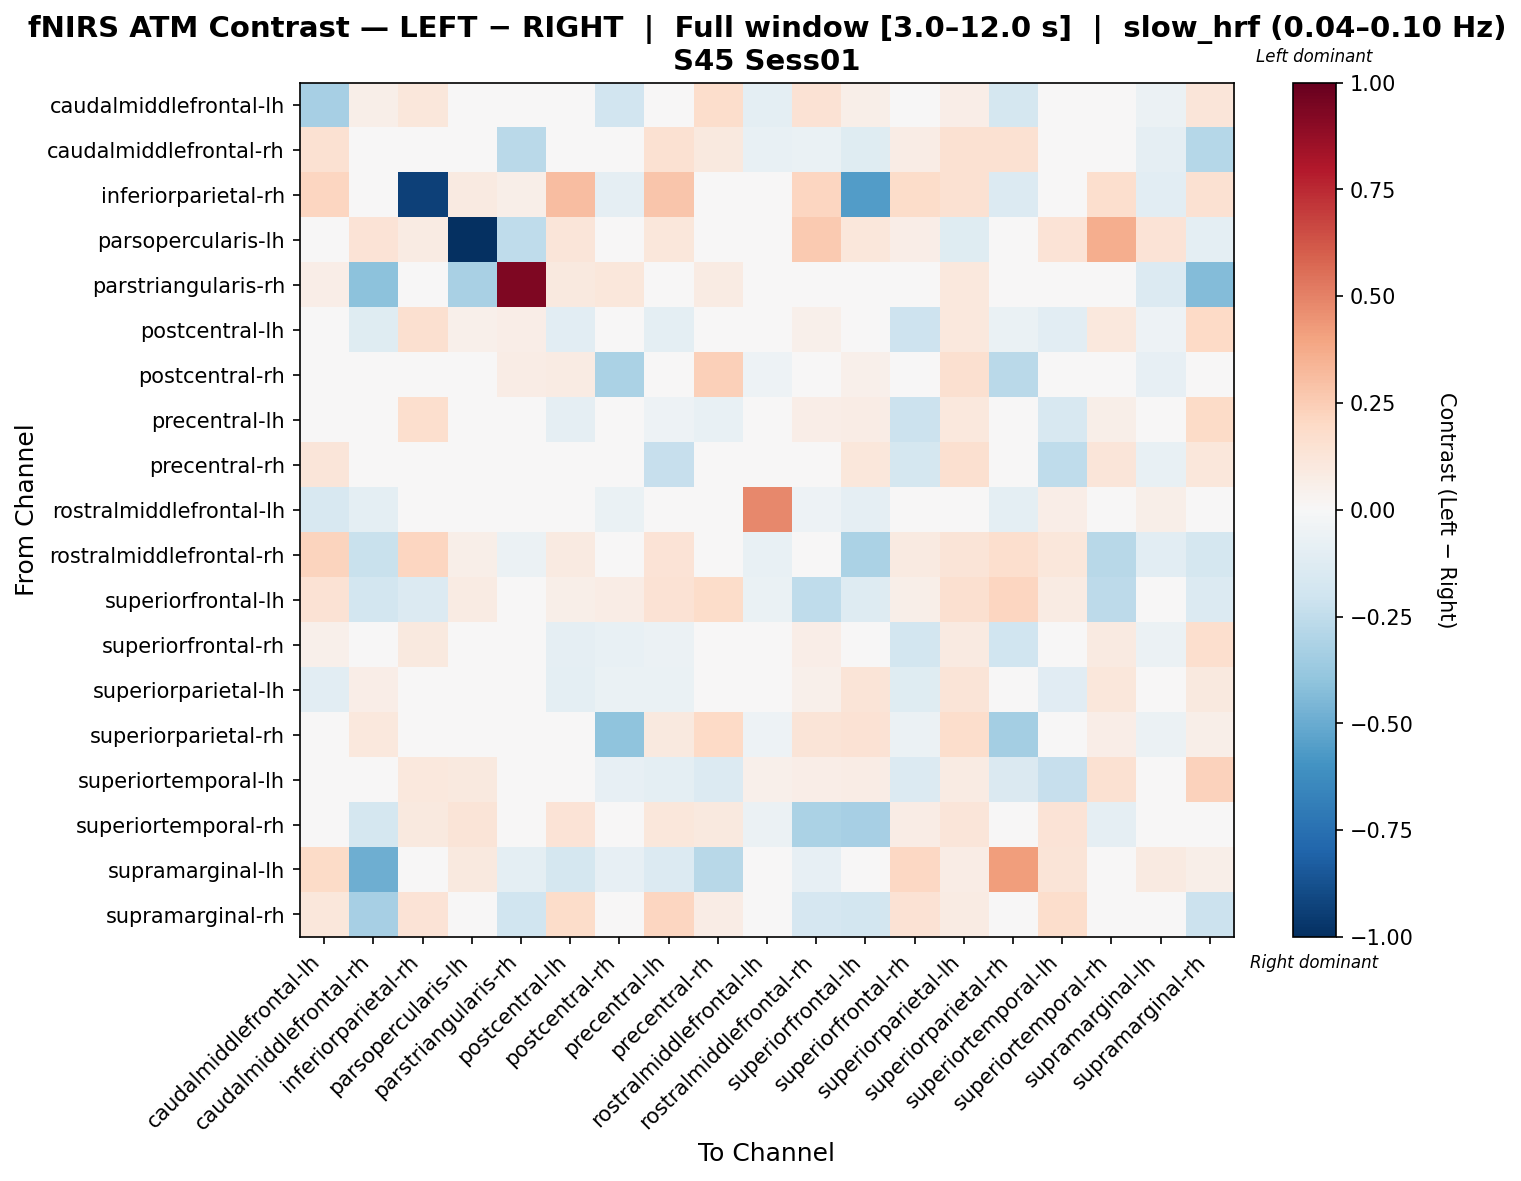

The data file committed next to this chart (first rows):
, caudalmiddlefrontal-lh, caudalmiddlefrontal-rh, inferiorparietal-rh, parsopercularis-lh, parstriangularis-rh, postcentral-lh, postcentral-rh, precentral-lh, precentral-rh, rostralmiddlefrontal-lh, rostralmiddlefrontal-rh, superiorfrontal-lh, superiorfrontal-rh, superiorparietal-lh, superiorparietal-rh, superiortemporal-lh, superiortemporal-rh, supramarginal-lh, supramarginal-rh
caudalmiddlefrontal-lh, -0.3334, 0.05743, 0.1121, 0.0, 0.04322, -0.0005182, -0.1887, 0.02949, 0.1789, -0.09512, 0.145, 0.06043, -0.009676, 0.06354, -0.1751, 0.004559, 0.04085, -0.0553, 0.1222
caudalmiddlefrontal-rh, 0.1519, 0.02215, 0.0, 0.02684, -0.2728, -0.007852, 0.03061, 0.1536, 0.0968, -0.07657, -0.0636, -0.1223, 0.0748, 0.1487, 0.1512, 0.02643, 0.03114, -0.08685, -0.2844
inferiorparietal-rh, 0.2149, 0.0, -0.9325, 0.09372, 0.06248, 0.3086, -0.08733, 0.2785, 0.003626, 0.02343, 0.2129, -0.5573, 0.183, 0.1562, -0.1376, -0.0371, 0.1654, -0.1066, 0.1557
parsopercularis-lh, -0.03433, 0.137, 0.08392, -1.0, -0.2563, 0.1202, 0.0, 0.1144, -0.03433, 0.0, 0.2637, 0.1106, 0.06866, -0.1202, 0.0, 0.1373, 0.3666, 0.1373, -0.0946
parstriangularis-rh, 0.0667, -0.4092, 0.04336, -0.3249, 0.9327, 0.09463, 0.1109, -0.008359, 0.08378, -0.04797, -0.03756, -0.03004, 0.0008149, 0.108, -0.03546, 0.01626, 0.007902, -0.1351, -0.4364
postcentral-lh, -0.00178, -0.1179, 0.1589, 0.0545, 0.06533, -0.109, -0.03624, -0.09835, 0.04177, -0.0242, 0.05379, 0.03632, -0.2098, 0.1029, -0.06517, -0.1029, 0.1073, -0.05097, 0.1956
postcentral-rh, -0.00821, -0.02301, 0.001033, 0.0, 0.07742, 0.08365, -0.3199, 0.04444, 0.2364, -0.05041, -0.008616, 0.05186, 0.04506, 0.1582, -0.2665, -0.005242, 0.04676, -0.08141, 0.01857
precentral-lh, 0.04266, 0.0234, 0.1664, 0.03529, -0.008104, -0.08945, -0.04532, -0.05457, -0.0706, -0.03144, 0.06851, 0.07515, -0.2152, 0.1052, -0.04987, -0.1602, 0.05697, -0.04037, 0.1915
precentral-rh, 0.1207, 0.01826, 0.02219, 0.0, 0.01649, -0.01523, 0.02619, -0.2304, 0.03179, -0.0489, 0.02513, 0.1163, -0.1791, 0.1597, 0.0348, -0.2571, 0.1239, -0.07506, 0.1103
rostralmiddlefrontal-lh, -0.1604, -0.09612, 0.02535, 0.0, 0.006338, 0.005775, -0.06429, 0.001197, -0.04951, 0.4795, -0.05352, -0.09155, -0.02873, -0.005282, -0.09458, 0.06845, -0.04648, 0.06056, 0.04331
rostralmiddlefrontal-rh, 0.226, -0.224, 0.2168, 0.05748, -0.06099, 0.0917, -0.005282, 0.1352, 0.04866, -0.07206, -0.03026, -0.3191, 0.08639, 0.1251, 0.1642, 0.115, -0.2737, -0.105, -0.1763
superiorfrontal-lh, 0.1439, -0.1824, -0.1335, 0.08096, -0.02098, 0.05987, 0.07469, 0.1452, 0.1802, -0.06689, -0.2511, -0.1262, 0.05471, 0.1614, 0.2129, 0.0854, -0.2585, -0.0223, -0.1374
superiorfrontal-rh, 0.05246, 0.02131, 0.09385, 0.03642, 0.02966, -0.09023, -0.07052, -0.05485, 0.04177, -0.0233, 0.06315, 0.03019, -0.1802, 0.08952, -0.1967, -0.04945, 0.09359, -0.0579, 0.1712
superiorparietal-lh, -0.1039, 0.06931, 0.04342, 0.005109, 0.02586, -0.1008, -0.0664, -0.06727, -0.02544, -0.03814, 0.05328, 0.1324, -0.121, 0.1325, -0.03399, -0.1108, 0.1113, 0.0004509, 0.09422
superiorparietal-rh, -0.03538, 0.1019, 0.01605, 0.0, -0.02932, 0.01605, -0.4051, 0.09961, 0.1994, -0.05017, 0.1261, 0.1482, -0.05712, 0.1749, -0.3403, -0.02455, 0.0667, -0.06224, 0.05525
superiortemporal-lh, 0.001312, -0.02063, 0.1048, 0.09934, 0.02922, -0.03609, -0.08246, -0.09631, -0.1333, 0.05259, 0.06591, 0.07052, -0.1388, 0.08262, -0.1424, -0.2328, 0.1512, -0.007094, 0.2323
superiortemporal-rh, 0.03908, -0.1755, 0.09871, 0.1251, 0.0211, 0.1397, -0.01552, 0.1108, 0.09757, -0.05901, -0.3195, -0.3352, 0.07443, 0.1248, 0.03789, 0.1363, -0.09013, 0.03658, -0.04714
supramarginal-lh, 0.1888, -0.4861, 0.02792, 0.09496, -0.09871, -0.1732, -0.08418, -0.1397, -0.2797, 0.01823, -0.07934, 0.001475, 0.2097, 0.07074, 0.4146, 0.1318, 0.0376, 0.09046, 0.05473
supramarginal-rh, 0.1153, -0.333, 0.1403, -0.03173, -0.1993, 0.1841, -0.01825, 0.2169, 0.07077, -0.01366, -0.1677, -0.1841, 0.1451, 0.08244, 0.009108, 0.1732, -0.003873, 0.03148, -0.2171
